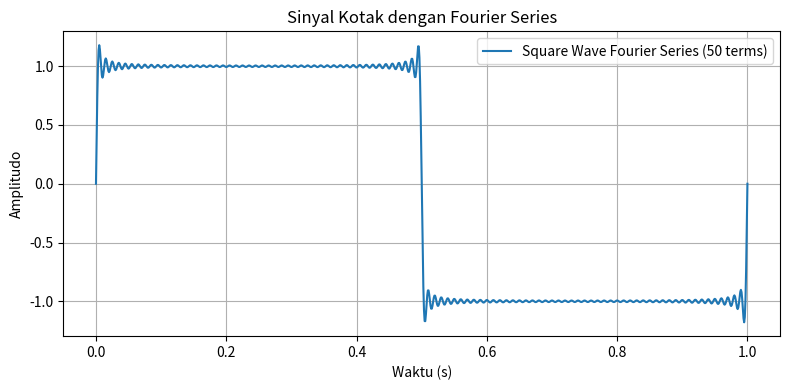

Write Python code to recreate this figure.
import numpy as np
import matplotlib.pyplot as plt

# Parameter sinyal
T = 1          # Periode
f = 1 / T      # Frekuensi
t = np.linspace(0, T, 1000)  # Waktu
terms = 50     # Jumlah suku Fourier

# Fourier series untuk sinyal kotak
square = np.zeros_like(t)
for n in range(1, terms * 2, 2):  # hanya ambil harmonik ganjil (1,3,5,...)
    square += (4 / (np.pi * n)) * np.sin(2 * np.pi * n * f * t)

# Plot hasil
plt.figure(figsize=(8, 4))
plt.plot(t, square, label=f'Square Wave Fourier Series ({terms} terms)')
plt.title('Sinyal Kotak dengan Fourier Series')
plt.xlabel('Waktu (s)')
plt.ylabel('Amplitudo')
plt.grid(True)
plt.legend()
plt.tight_layout()
plt.show()
